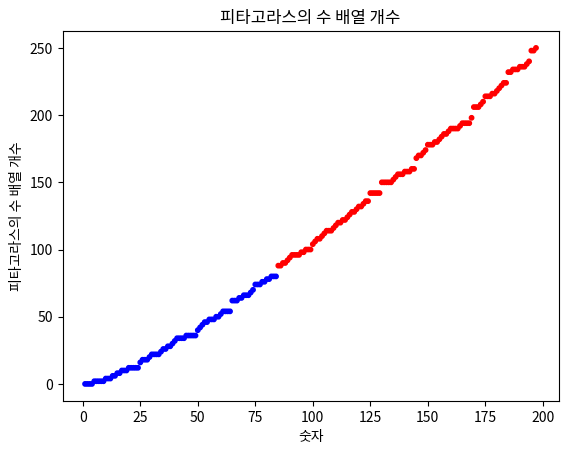

Here is the Python script that generated this plot:
import matplotlib.pyplot as plt

data = [
    (1, 0.0), (2, 0.0), (3, 0.0), (4, 0.0), (5, 2.0), (6, 2.0), (7, 2.0), (8, 2.0),
    (9, 2.0), (10, 4.0), (11, 4.0), (12, 4.0), (13, 6.0), (14, 6.0), (15, 8.0),
    (16, 8.0), (17, 10.0), (18, 10.0), (19, 10.0), (20, 12.0), (21, 12.0),
    (22, 12.0), (23, 12.0), (24, 12.0), (25, 16.0), (26, 18.0), (27, 18.0),
    (28, 18.0), (29, 20.0), (30, 22.0), (31, 22.0), (32, 22.0), (33, 22.0),
    (34, 24.0), (35, 26.0), (36, 26.0), (37, 28.0), (38, 28.0), (39, 30.0),
    (40, 32.0), (41, 34.0), (42, 34.0), (43, 34.0), (44, 34.0), (45, 36.0),
    (46, 36.0), (47, 36.0), (48, 36.0), (49, 36.0), (50, 40.0), (51, 42.0),
    (52, 44.0), (53, 46.0), (54, 46.0), (55, 48.0), (56, 48.0), (57, 48.0),
    (58, 50.0), (59, 50.0), (60, 52.0), (61, 54.0), (62, 54.0), (63, 54.0),
    (64, 54.0), (65, 62.0), (66, 62.0), (67, 62.0), (68, 64.0), (69, 64.0),
    (70, 66.0), (71, 66.0), (72, 66.0), (73, 68.0), (74, 70.0), (75, 74.0),
    (76, 74.0), (77, 74.0), (78, 76.0), (79, 76.0), (80, 78.0), (81, 78.0),
    (82, 80.0), (83, 80.0), (84, 80.0), (85, 88.0), (86, 88.0), (87, 90.0),
    (88, 90.0), (89, 92.0), (90, 94.0), (91, 96.0), (92, 96.0), (93, 96.0),
    (94, 96.0), (95, 98.0), (96, 98.0), (97, 100.0), (98, 100.0), (99, 100.0),
    (100, 104.0), (101, 106.0), (102, 108.0), (103, 108.0), (104, 110.0),
    (105, 112.0), (106, 114.0), (107, 114.0), (108, 114.0), (109, 116.0),
    (110, 118.0), (111, 120.0), (112, 120.0), (113, 122.0), (114, 122.0),
    (115, 124.0), (116, 126.0), (117, 128.0), (118, 128.0), (119, 130.0),
    (120, 132.0), (121, 132.0), (122, 134.0), (123, 136.0), (124, 136.0),
    (125, 142.0), (126, 142.0), (127, 142.0), (128, 142.0), (129, 142.0),
    (130, 150.0), (131, 150.0), (132, 150.0), (133, 150.0), (134, 150.0),
    (135, 152.0), (136, 154.0), (137, 156.0), (138, 156.0), (139, 156.0),
    (140, 158.0), (141, 158.0), (142, 158.0), (143, 160.0), (144, 160.0),
    (145, 168.0), (146, 170.0), (147, 170.0), (148, 172.0), (149, 174.0),
    (150, 178.0), (151, 178.0), (152, 178.0), (153, 180.0), (154, 180.0),
    (155, 182.0), (156, 184.0), (157, 186.0), (158, 186.0), (159, 188.0),
    (160, 190.0), (161, 190.0), (162, 190.0), (163, 190.0), (164, 192.0),
    (165, 194.0), (166, 194.0), (167, 194.0), (168, 194.0), (169, 198.0),
    (170, 206.0), (171, 206.0), (172, 206.0), (173, 208.0), (174, 210.0),
    (175, 214.0), (176, 214.0), (177, 214.0), (178, 216.0), (179, 216.0),
    (180, 218.0), (181, 220.0), (182, 222.0), (183, 224.0), (184, 224.0),
    (185, 232.0), (186, 232.0), (187, 234.0), (188, 234.0), (189, 234.0),
    (190, 236.0), (191, 236.0), (192, 236.0), (193, 238.0), (194, 240.0),
    (195, 248.0), (196, 248.0), (197, 250.0)
]

x_values, y_values = zip(*data)

# X좌표가 Y좌표 이상이 아닌 부분 강조
colors = ['red' if x <= y else 'blue' for x, y in data]

plt.scatter(x_values, y_values, c=colors, marker='o', s=10)
plt.title("피타고라스의 수 배열 개수")
plt.xlabel("숫자")
plt.ylabel("피타고라스의 수 배열 개수")
plt.show()
